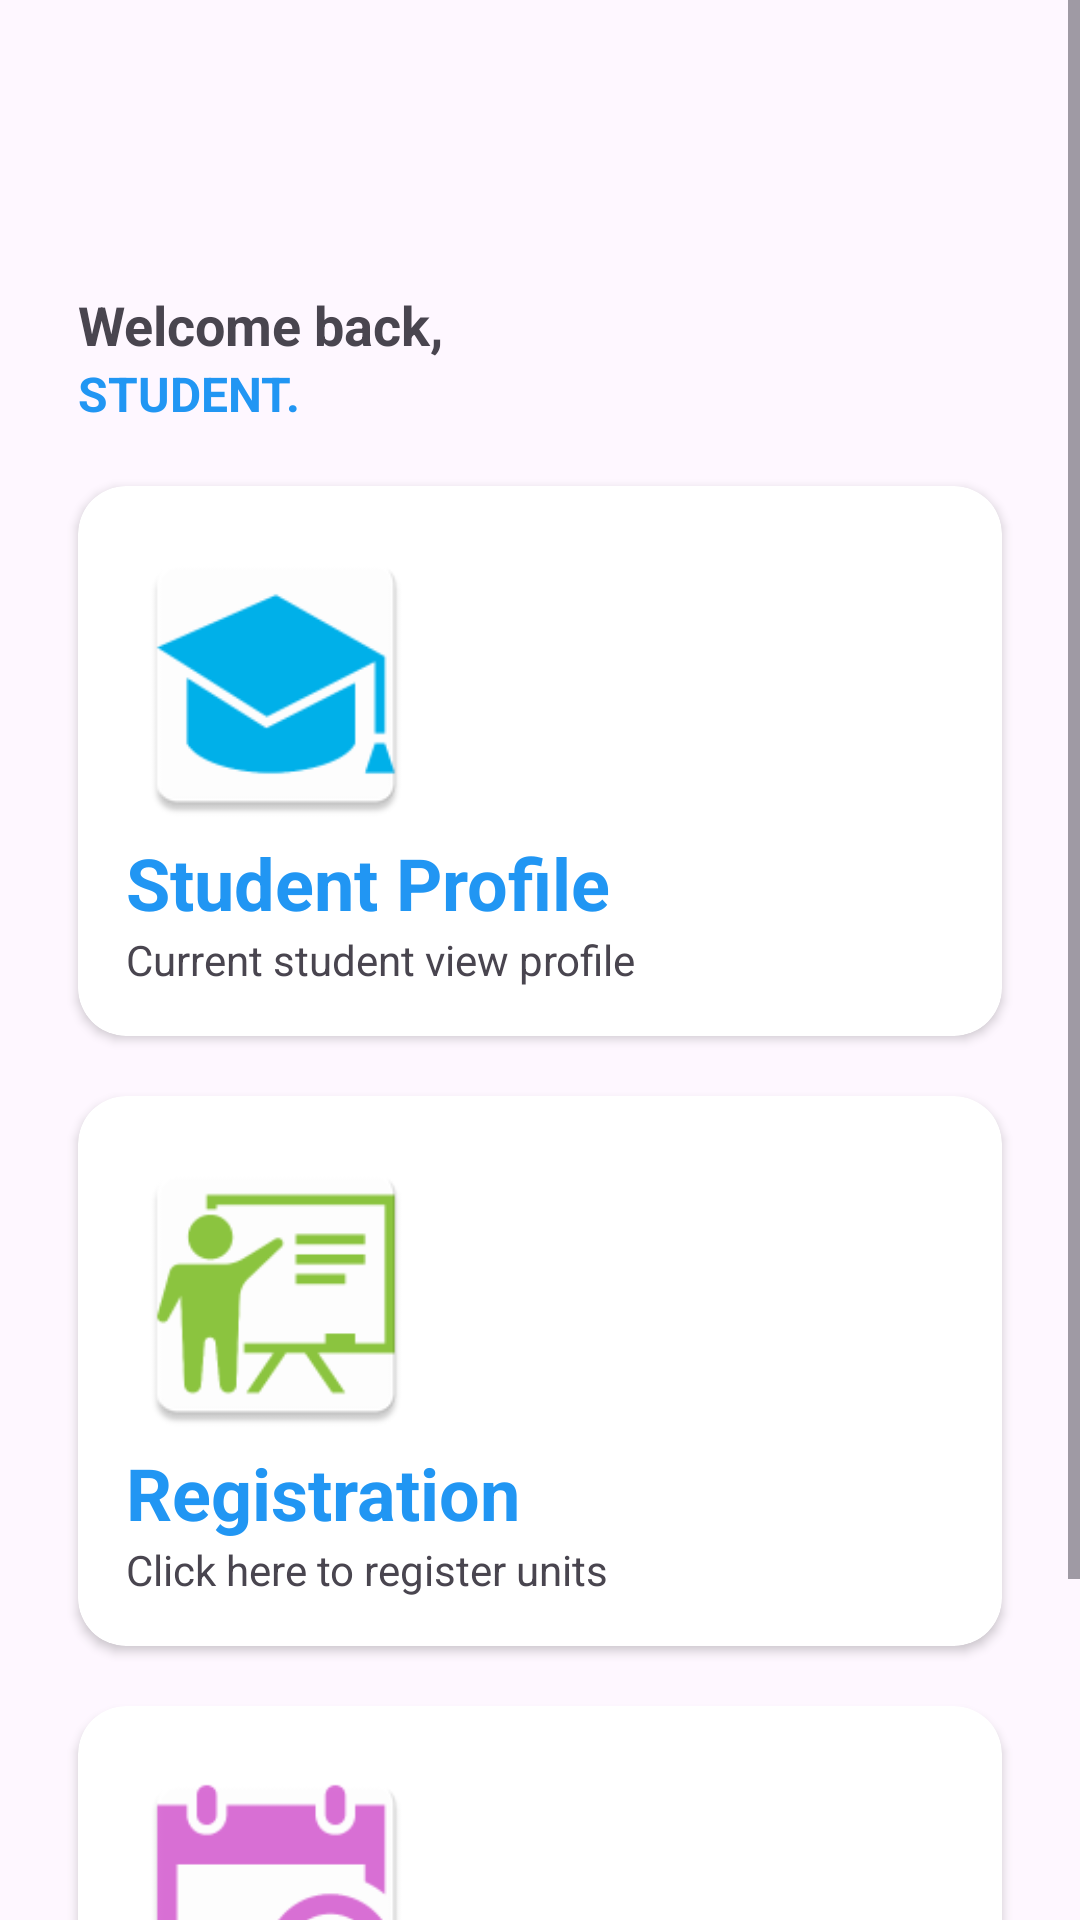

The Android layout XML behind this screen, and the referenced resources:
<!-- AndroidManifest.xml: application theme Theme.Sajili3 -->
<!-- res/layout/activity_main.xml -->
<?xml version="1.0" encoding="utf-8"?>
<ScrollView xmlns:android="http://schemas.android.com/apk/res/android"
    xmlns:app="http://schemas.android.com/apk/res-auto"
    xmlns:tools="http://schemas.android.com/tools"
    android:id="@+id/main"
    android:layout_width="match_parent"
    android:layout_height="match_parent"
    tools:context=".MainActivity">

    <LinearLayout
        android:layout_width="match_parent"
        android:layout_height="wrap_content"
        android:orientation="vertical"
        android:padding="16dp">

        <RelativeLayout
            android:layout_width="match_parent"
            android:layout_height="wrap_content">

            <ImageView
                android:layout_width="wrap_content"
                android:layout_height="70dp"
                android:contentDescription="@string/logo_desc"
                android:src="@drawable/logo" />
        </RelativeLayout>

        <RelativeLayout
            android:layout_width="match_parent"
            android:layout_height="wrap_content"
            android:layout_margin="10dp">

            <TextView
                android:id="@+id/textVwelcome"
                android:layout_width="match_parent"
                android:layout_height="wrap_content"
                android:text="Welcome back,"
                android:textSize="18sp"
                android:textStyle="bold" />

            <TextView
                android:layout_width="match_parent"
                android:layout_height="wrap_content"
                android:layout_below="@id/textVwelcome"
                android:text="student."
                android:textAllCaps="true"
                android:textColor="@color/my_blue"
                android:textSize="16sp"
                android:textStyle="bold" />
        </RelativeLayout>

        <androidx.cardview.widget.CardView
            android:id="@+id/cardProfile"
            android:layout_width="match_parent"
            android:layout_height="wrap_content"
            android:layout_margin="10dp"
            app:cardCornerRadius="16dp">

            <LinearLayout
                android:layout_width="match_parent"
                android:layout_height="match_parent"
                android:orientation="vertical"
                android:padding="16dp">

                <ImageView
                    android:layout_width="100dp"
                    android:layout_height="100dp"
                    android:clickable="false"
                    android:contentDescription="@string/profile_description"
                    android:src="@mipmap/ic_profile" />

                <TextView
                    android:layout_width="match_parent"
                    android:layout_height="wrap_content"
                    android:text="@string/student_profile"
                    android:textColor="@color/my_blue"
                    android:textSize="24sp"
                    android:textStyle="bold" />

                <TextView
                    android:layout_width="match_parent"
                    android:layout_height="wrap_content"
                    android:text="@string/current_student_view_profile" />
            </LinearLayout>

        </androidx.cardview.widget.CardView>

        <androidx.cardview.widget.CardView
            android:id="@+id/cardRegistration"
            android:layout_width="match_parent"
            android:layout_height="wrap_content"
            android:layout_margin="10dp"
            app:cardCornerRadius="16dp">

            <LinearLayout
                android:layout_width="match_parent"
                android:layout_height="match_parent"
                android:orientation="vertical"
                android:padding="16dp">

                <ImageView
                    android:layout_width="100dp"
                    android:layout_height="100dp"
                    android:clickable="false"
                    android:contentDescription="@string/registration_logo_description"
                    android:src="@mipmap/ic_regisration" />

                <TextView
                    android:layout_width="match_parent"
                    android:layout_height="wrap_content"
                    android:text="@string/registration"
                    android:textColor="@color/my_blue"
                    android:textSize="24sp"
                    android:textStyle="bold" />

                <TextView
                    android:layout_width="match_parent"
                    android:layout_height="wrap_content"
                    android:text="Click here to register units" />
            </LinearLayout>

        </androidx.cardview.widget.CardView>

        <androidx.cardview.widget.CardView
            android:id="@+id/cardMyCourses"
            android:layout_width="match_parent"
            android:layout_height="wrap_content"
            android:layout_margin="10dp"
            app:cardCornerRadius="16dp">

            <LinearLayout
                android:layout_width="match_parent"
                android:layout_height="match_parent"
                android:orientation="vertical"
                android:padding="16dp">

                <ImageView
                    android:layout_width="100dp"
                    android:layout_height="100dp"
                    android:clickable="false"
                    android:src="@mipmap/ic_courses" />

                <TextView
                    android:layout_width="match_parent"
                    android:layout_height="wrap_content"
                    android:text="View my Courses"
                    android:textColor="@color/my_blue"
                    android:textSize="24sp"
                    android:textStyle="bold"/>

                <TextView
                    android:layout_width="match_parent"
                    android:layout_height="wrap_content"
                    android:text="View registered courses units" />
            </LinearLayout>

        </androidx.cardview.widget.CardView>
    </LinearLayout>
</ScrollView>
<!-- resources referenced by this layout -->
<resources>
  <color name="my_blue">#2196F3</color>
  <!-- mipmap ic_courses: png bitmap (mipmap-hdpi, 2330 bytes) -->
  <!-- mipmap ic_profile: png bitmap (mipmap-hdpi, 2152 bytes) -->
  <!-- mipmap ic_regisration: png bitmap (mipmap-hdpi, 2403 bytes) -->
  <string name="current_student_view_profile">Current student view profile</string>
  <string name="logo_desc">description</string>
  <string name="profile_description">profile Description</string>
  <string name="registration">Registration</string>
  <string name="registration_logo_description">registration logo description</string>
  <string name="student_profile">Student Profile</string>
  <style name="Theme.Sajili3" parent="Base.Theme.Sajili3" />
  <style name="Base.Theme.Sajili3" parent="Theme.Material3.Light.NoActionBar">
          
          
      </style>
</resources>
